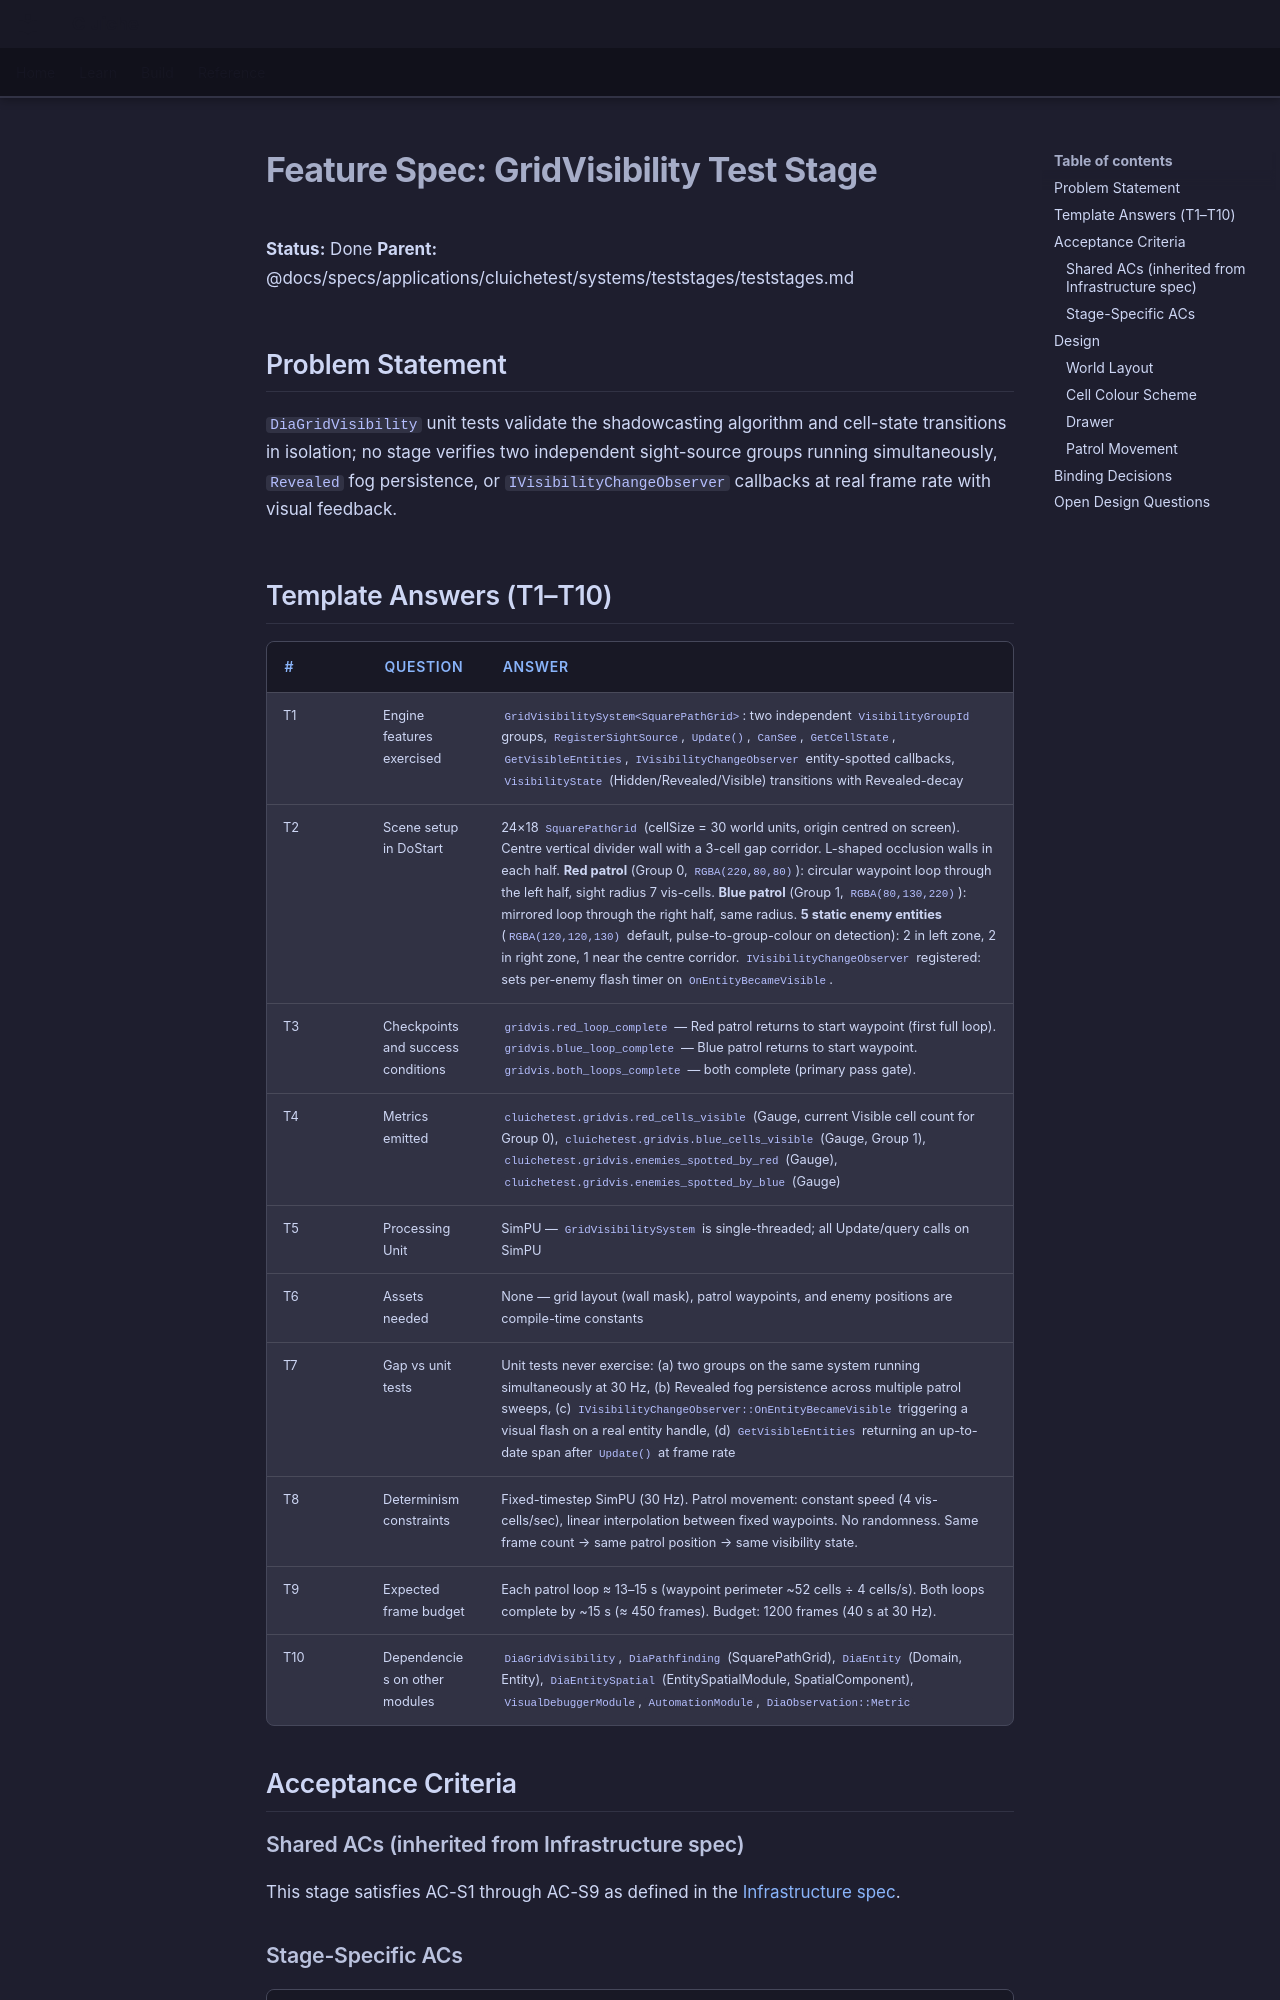

repository: LenihanConor/Cluiche · page: specs/applications/cluichetest/systems/teststages/gridvisibility-test-stage/index.html · generator: mkdocs

# Feature Spec: GridVisibility Test Stage

**Status:** Done
**Parent:** @docs/specs/applications/cluichetest/systems/teststages/teststages.md

## Problem Statement

`DiaGridVisibility` unit tests validate the shadowcasting algorithm and cell-state transitions in isolation; no stage verifies two independent sight-source groups running simultaneously, `Revealed` fog persistence, or `IVisibilityChangeObserver` callbacks at real frame rate with visual feedback.

## Template Answers (T1–T10)

| # | Question | Answer |
|---|----------|--------|
| T1 | Engine features exercised | `GridVisibilitySystem<SquarePathGrid>`: two independent `VisibilityGroupId` groups, `RegisterSightSource`, `Update()`, `CanSee`, `GetCellState`, `GetVisibleEntities`, `IVisibilityChangeObserver` entity-spotted callbacks, `VisibilityState` (Hidden/Revealed/Visible) transitions with Revealed-decay |
| T2 | Scene setup in DoStart | 24×18 `SquarePathGrid` (cellSize = 30 world units, origin centred on screen). Centre vertical divider wall with a 3-cell gap corridor. L-shaped occlusion walls in each half. **Red patrol** (Group 0, `RGBA(220,80,80)`): circular waypoint loop through the left half, sight radius 7 vis-cells. **Blue patrol** (Group 1, `RGBA(80,130,220)`): mirrored loop through the right half, same radius. **5 static enemy entities** (`RGBA(120,120,130)` default, pulse-to-group-colour on detection): 2 in left zone, 2 in right zone, 1 near the centre corridor. `IVisibilityChangeObserver` registered: sets per-enemy flash timer on `OnEntityBecameVisible`. |
| T3 | Checkpoints and success conditions | `gridvis.red_loop_complete` — Red patrol returns to start waypoint (first full loop). `gridvis.blue_loop_complete` — Blue patrol returns to start waypoint. `gridvis.both_loops_complete` — both complete (primary pass gate). |
| T4 | Metrics emitted | `cluichetest.gridvis.red_cells_visible` (Gauge, current Visible cell count for Group 0), `cluichetest.gridvis.blue_cells_visible` (Gauge, Group 1), `cluichetest.gridvis.enemies_spotted_by_red` (Gauge), `cluichetest.gridvis.enemies_spotted_by_blue` (Gauge) |
| T5 | Processing Unit | SimPU — `GridVisibilitySystem` is single-threaded; all Update/query calls on SimPU |
| T6 | Assets needed | None — grid layout (wall mask), patrol waypoints, and enemy positions are compile-time constants |
| T7 | Gap vs unit tests | Unit tests never exercise: (a) two groups on the same system running simultaneously at 30 Hz, (b) Revealed fog persistence across multiple patrol sweeps, (c) `IVisibilityChangeObserver::OnEntityBecameVisible` triggering a visual flash on a real entity handle, (d) `GetVisibleEntities` returning an up-to-date span after `Update()` at frame rate |
| T8 | Determinism constraints | Fixed-timestep SimPU (30 Hz). Patrol movement: constant speed (4 vis-cells/sec), linear interpolation between fixed waypoints. No randomness. Same frame count → same patrol position → same visibility state. |
| T9 | Expected frame budget | Each patrol loop ≈ 13–15 s (waypoint perimeter ~52 cells ÷ 4 cells/s). Both loops complete by ~15 s (≈ 450 frames). Budget: 1200 frames (40 s at 30 Hz). |
| T10 | Dependencies on other modules | `DiaGridVisibility`, `DiaPathfinding` (SquarePathGrid), `DiaEntity` (Domain, Entity), `DiaEntitySpatial` (EntitySpatialModule, SpatialComponent), `VisualDebuggerModule`, `AutomationModule`, `DiaObservation::Metric` |

## Acceptance Criteria
